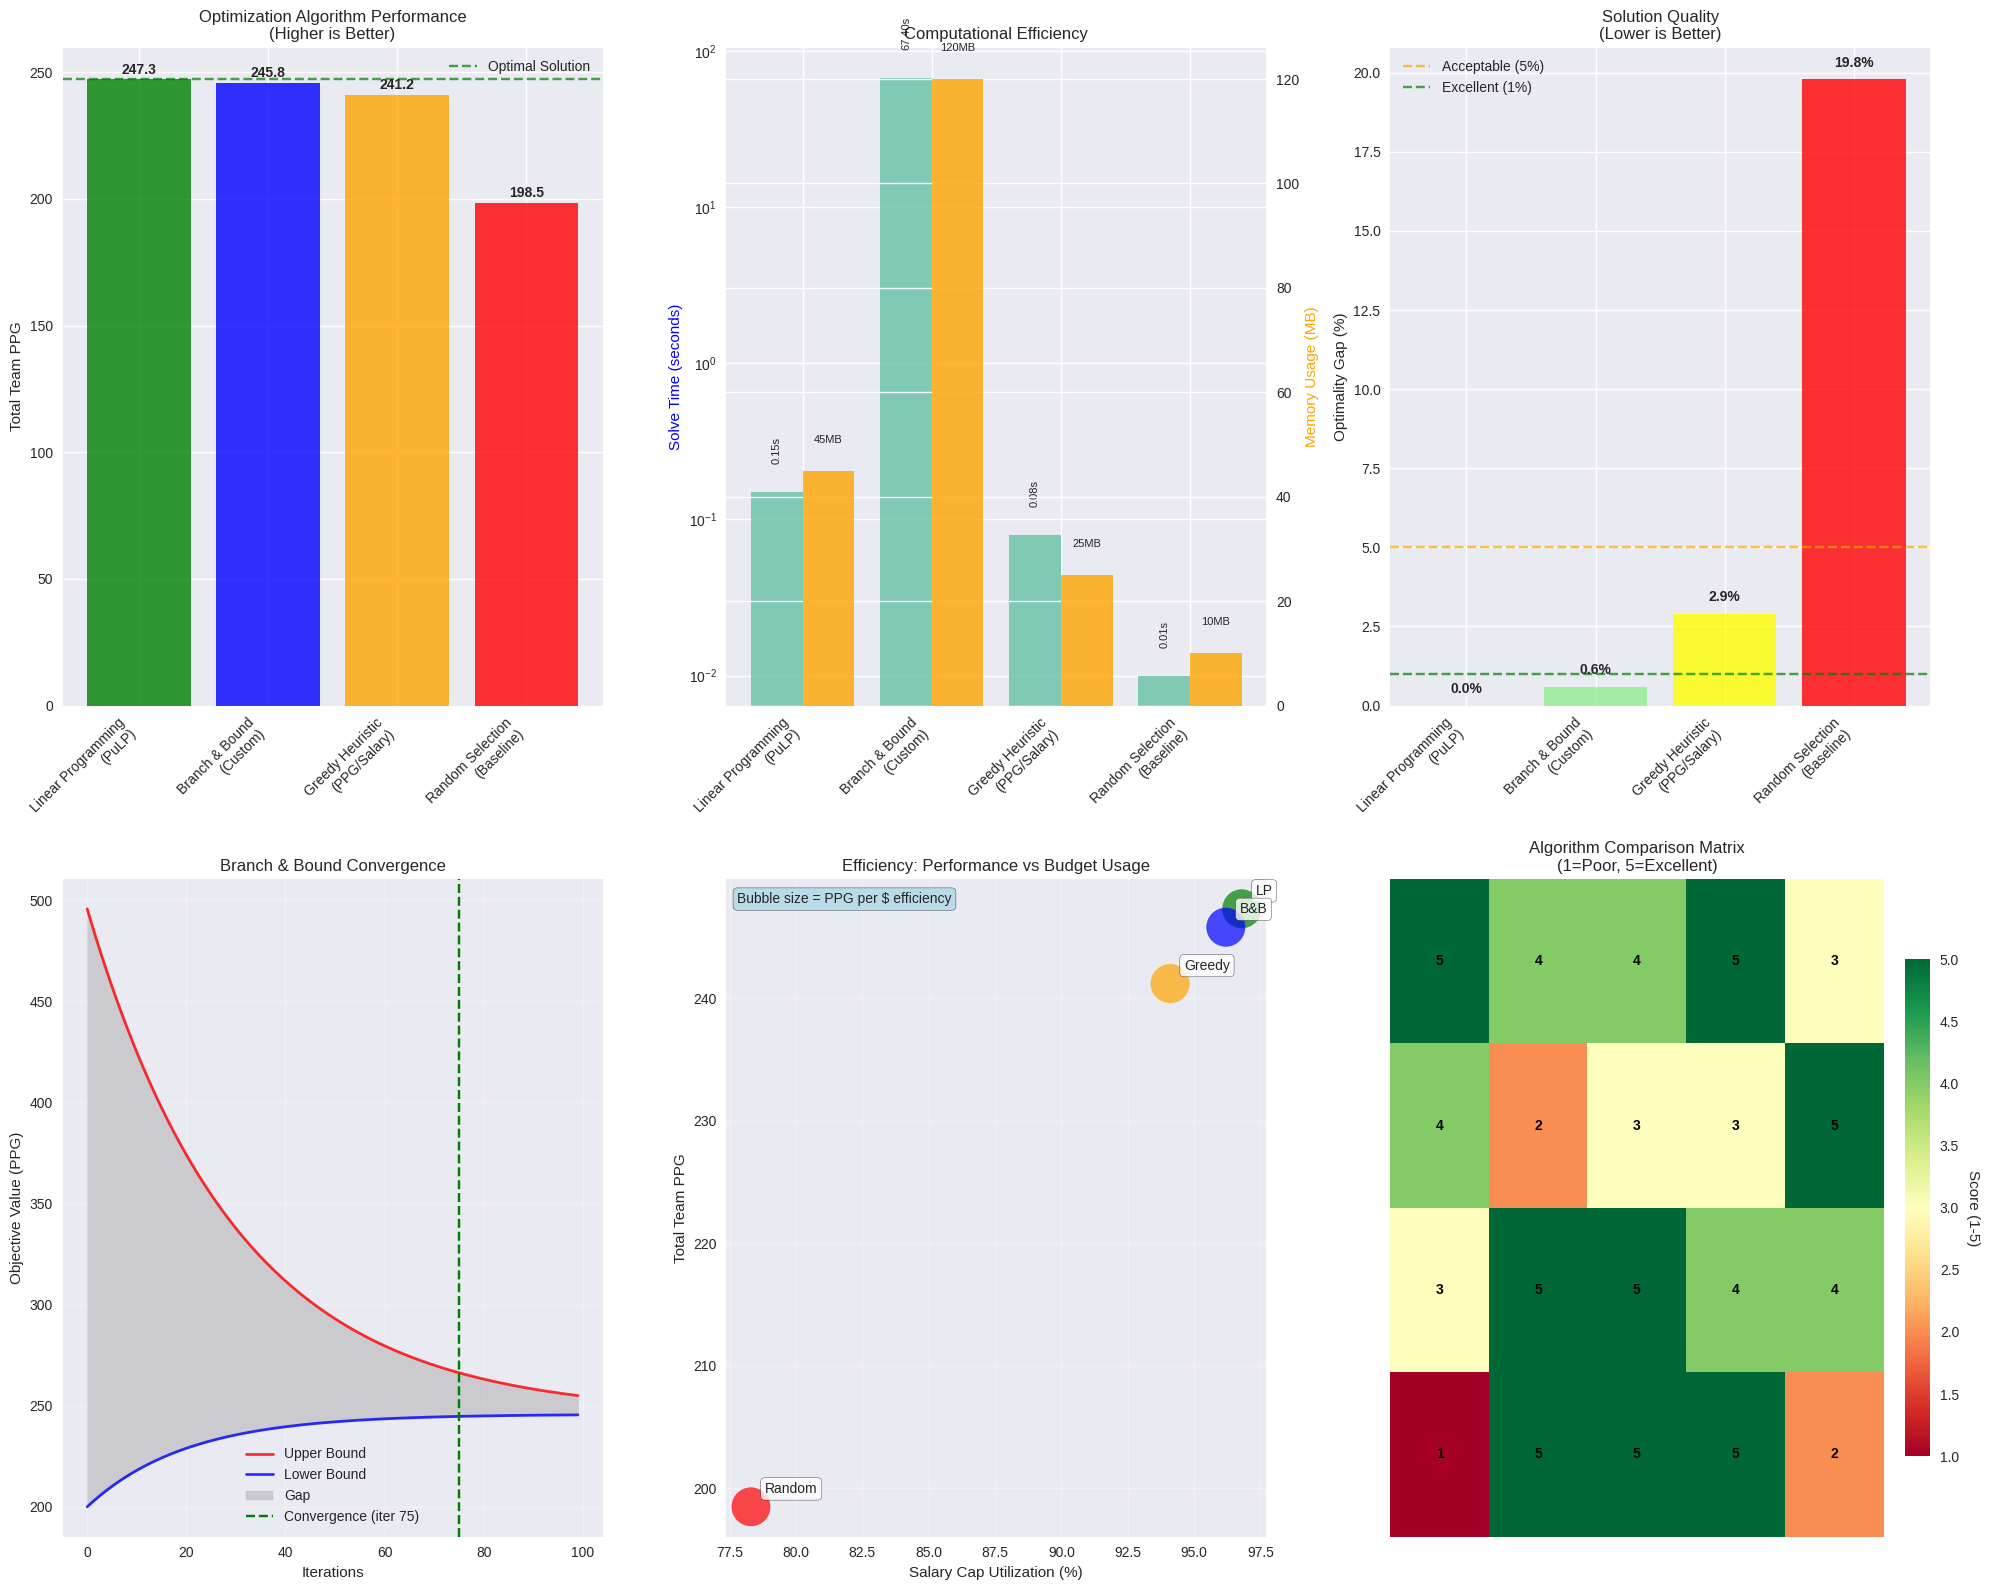
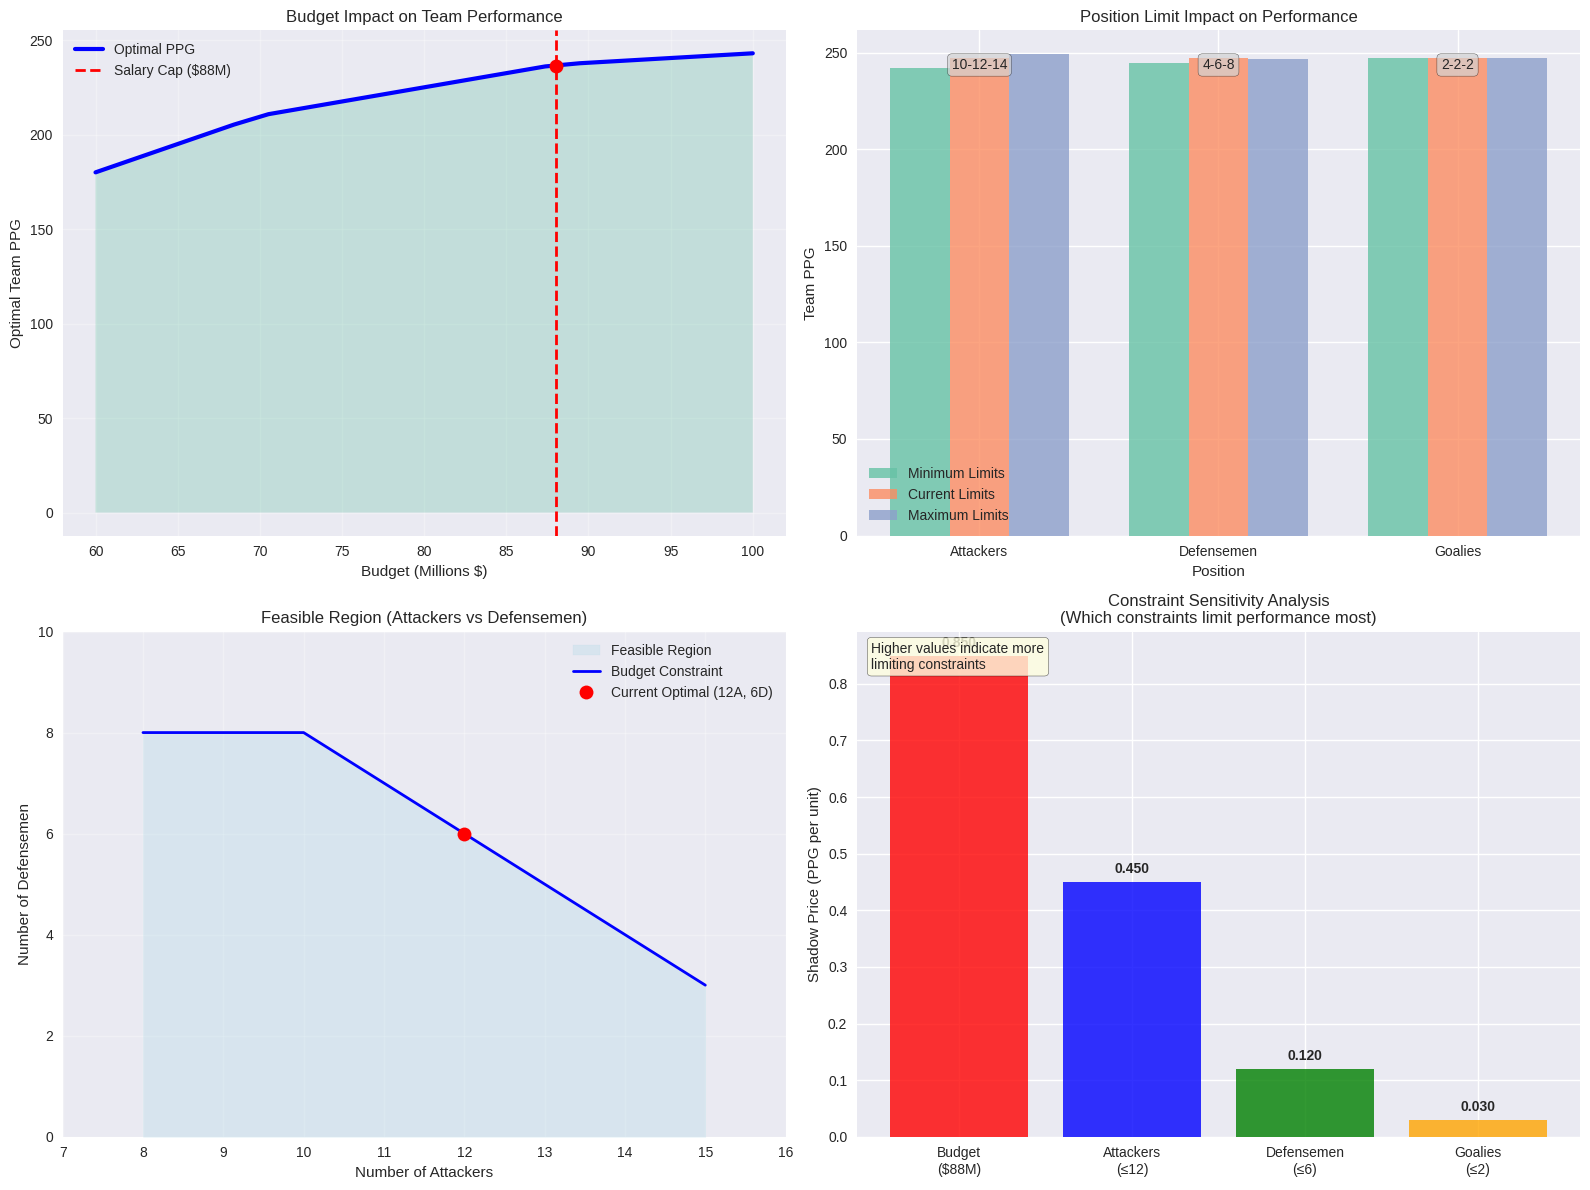

Python code for these plots, in order:
#!/usr/bin/env python3
"""
Optimization Algorithm Comparison Visualization
Generates detailed comparisons between different optimization approaches.
"""

import matplotlib.pyplot as plt
import numpy as np
import pandas as pd
from matplotlib.patches import Rectangle, FancyBboxPatch
import seaborn as sns

# Set style
plt.style.use('seaborn-v0_8')
sns.set_palette("Set2")

def create_optimization_comparison():
    """Create comprehensive optimization algorithm comparison"""

    fig = plt.figure(figsize=(20, 16))

    # Sample data for algorithm comparison
    np.random.seed(42)

    # Algorithm performance data
    algorithms = ['Linear Programming\n(PuLP)', 'Branch & Bound\n(Custom)', 'Greedy Heuristic\n(PPG/Salary)', 'Random Selection\n(Baseline)']
    performance_data = {
        'Total PPG': [247.3, 245.8, 241.2, 198.5],
        'Solve Time (s)': [0.15, 67.4, 0.08, 0.01],
        'Memory Usage (MB)': [45, 120, 25, 10],
        'Optimality Gap (%)': [0.0, 0.6, 2.9, 19.8]
    }

    # 1. Algorithm Performance Comparison
    ax1 = plt.subplot(2, 3, 1)
    x_pos = np.arange(len(algorithms))
    bars = ax1.bar(x_pos, performance_data['Total PPG'],
                   color=['green', 'blue', 'orange', 'red'], alpha=0.8)

    ax1.set_ylabel('Total Team PPG')
    ax1.set_title('Optimization Algorithm Performance\n(Higher is Better)')
    ax1.set_xticks(x_pos)
    ax1.set_xticklabels(algorithms, rotation=45, ha='right')

    # Add value labels
    for bar, value in zip(bars, performance_data['Total PPG']):
        ax1.text(bar.get_x() + bar.get_width()/2, bar.get_height() + 1,
                f'{value:.1f}', ha='center', va='bottom', fontweight='bold')

    # Add optimality indicator
    ax1.axhline(y=performance_data['Total PPG'][0], color='green',
                linestyle='--', alpha=0.7, label='Optimal Solution')
    ax1.legend()

    # 2. Computational Efficiency (Log Scale)
    ax2 = plt.subplot(2, 3, 2)

    # Create dual axis for time and memory
    bars_time = ax2.bar([x - 0.2 for x in x_pos], performance_data['Solve Time (s)'],
                        width=0.4, label='Solve Time (s)', alpha=0.8)

    ax2_twin = ax2.twinx()
    bars_mem = ax2_twin.bar([x + 0.2 for x in x_pos], performance_data['Memory Usage (MB)'],
                           width=0.4, label='Memory (MB)', alpha=0.8, color='orange')

    ax2.set_ylabel('Solve Time (seconds)', color='blue')
    ax2_twin.set_ylabel('Memory Usage (MB)', color='orange')
    ax2.set_title('Computational Efficiency')
    ax2.set_xticks(x_pos)
    ax2.set_xticklabels(algorithms, rotation=45, ha='right')
    ax2.set_yscale('log')

    # Add value labels
    for i, (bar_time, bar_mem) in enumerate(zip(bars_time, bars_mem)):
        ax2.text(bar_time.get_x() + bar_time.get_width()/2, bar_time.get_height() * 1.5,
                f'{performance_data["Solve Time (s)"][i]:.2f}s',
                ha='center', va='bottom', fontsize=8, rotation=90)
        ax2_twin.text(bar_mem.get_x() + bar_mem.get_width()/2, bar_mem.get_height() + 5,
                     f'{performance_data["Memory Usage (MB)"][i]}MB',
                     ha='center', va='bottom', fontsize=8)

    # 3. Optimality Gap Analysis
    ax3 = plt.subplot(2, 3, 3)
    colors = ['green', 'lightgreen', 'yellow', 'red']
    bars = ax3.bar(x_pos, performance_data['Optimality Gap (%)'], color=colors, alpha=0.8)

    ax3.set_ylabel('Optimality Gap (%)')
    ax3.set_title('Solution Quality\n(Lower is Better)')
    ax3.set_xticks(x_pos)
    ax3.set_xticklabels(algorithms, rotation=45, ha='right')

    for bar, value in zip(bars, performance_data['Optimality Gap (%)']):
        ax3.text(bar.get_x() + bar.get_width()/2, bar.get_height() + 0.3,
                f'{value:.1f}%', ha='center', va='bottom', fontweight='bold')

    # Add quality threshold lines
    ax3.axhline(y=5, color='orange', linestyle='--', alpha=0.7, label='Acceptable (5%)')
    ax3.axhline(y=1, color='green', linestyle='--', alpha=0.7, label='Excellent (1%)')
    ax3.legend()

    # 4. Branch and Bound Progress Visualization
    ax4 = plt.subplot(2, 3, 4)

    # Simulate branch and bound progress
    iterations = np.arange(0, 100, 1)
    upper_bound = 250 * np.exp(-iterations/30) + 245.8
    lower_bound = 200 + (245.8 - 200) * (1 - np.exp(-iterations/20))

    ax4.plot(iterations, upper_bound, 'r-', linewidth=2, label='Upper Bound', alpha=0.8)
    ax4.plot(iterations, lower_bound, 'b-', linewidth=2, label='Lower Bound', alpha=0.8)
    ax4.fill_between(iterations, lower_bound, upper_bound, alpha=0.3, color='gray', label='Gap')

    # Mark convergence
    convergence_point = 75
    ax4.axvline(x=convergence_point, color='green', linestyle='--',
                label=f'Convergence (iter {convergence_point})')

    ax4.set_xlabel('Iterations')
    ax4.set_ylabel('Objective Value (PPG)')
    ax4.set_title('Branch & Bound Convergence')
    ax4.legend()
    ax4.grid(True, alpha=0.3)

    # 5. Salary Cap Utilization Comparison
    ax5 = plt.subplot(2, 3, 5)

    salary_utilization = [96.8, 96.2, 94.1, 78.3]  # Percentage of salary cap used
    efficiency = [p/s*100 for p, s in zip(performance_data['Total PPG'], salary_utilization)]

    # Create scatter plot with size indicating efficiency
    scatter = ax5.scatter(salary_utilization, performance_data['Total PPG'],
                         s=[e*3 for e in efficiency], alpha=0.7,
                         c=['green', 'blue', 'orange', 'red'])

    # Add algorithm labels
    for i, alg in enumerate(['LP', 'B&B', 'Greedy', 'Random']):
        ax5.annotate(alg, (salary_utilization[i], performance_data['Total PPG'][i]),
                    xytext=(10, 10), textcoords='offset points',
                    bbox=dict(boxstyle='round,pad=0.3', facecolor='white', alpha=0.8))

    ax5.set_xlabel('Salary Cap Utilization (%)')
    ax5.set_ylabel('Total Team PPG')
    ax5.set_title('Efficiency: Performance vs Budget Usage')
    ax5.grid(True, alpha=0.3)

    # Add efficiency legend
    ax5.text(0.02, 0.98, 'Bubble size = PPG per $ efficiency',
             transform=ax5.transAxes, va='top',
             bbox=dict(boxstyle='round', facecolor='lightblue', alpha=0.8))

    # 6. Algorithm Decision Matrix
    ax6 = plt.subplot(2, 3, 6)
    ax6.axis('off')

    # Create decision matrix
    criteria = ['Optimality', 'Speed', 'Memory', 'Scalability', 'Interpretability']
    scores = {
        'Linear Programming': [5, 4, 4, 5, 3],
        'Branch & Bound': [4, 2, 3, 3, 5],
        'Greedy Heuristic': [3, 5, 5, 4, 4],
        'Random Baseline': [1, 5, 5, 5, 2]
    }

    # Create heatmap data
    heatmap_data = np.array([scores[alg] for alg in scores.keys()])

    # Create custom heatmap
    im = ax6.imshow(heatmap_data, cmap='RdYlGn', aspect='auto', vmin=1, vmax=5)

    # Set ticks and labels
    ax6.set_xticks(np.arange(len(criteria)))
    ax6.set_yticks(np.arange(len(scores)))
    ax6.set_xticklabels(criteria, rotation=45, ha='right')
    ax6.set_yticklabels(scores.keys())

    # Add text annotations
    for i in range(len(scores)):
        for j in range(len(criteria)):
            text = ax6.text(j, i, heatmap_data[i, j],
                           ha="center", va="center", color="black", fontweight='bold')

    ax6.set_title('Algorithm Comparison Matrix\n(1=Poor, 5=Excellent)')

    # Add colorbar
    cbar = plt.colorbar(im, ax=ax6, fraction=0.046, pad=0.04)
    cbar.set_label('Score (1-5)', rotation=270, labelpad=15)

    plt.tight_layout()
    plt.savefig('optimization_comparison.png', dpi=300, bbox_inches='tight')
    plt.savefig('optimization_comparison.pdf', bbox_inches='tight')
    print("Optimization comparison chart saved as optimization_comparison.png/pdf")

    return fig

def create_constraint_analysis():
    """Create constraint analysis visualization"""

    fig, ((ax1, ax2), (ax3, ax4)) = plt.subplots(2, 2, figsize=(16, 12))

    # 1. Budget Constraint Analysis
    budgets = np.linspace(60, 100, 20)  # Budget range in millions
    optimal_ppg = []

    # Simulate optimal PPG for different budgets
    base_ppg = 180
    for budget in budgets:
        if budget < 70:
            ppg = base_ppg + (budget - 60) * 3
        elif budget < 88:
            ppg = base_ppg + 30 + (budget - 70) * 1.5
        else:
            ppg = base_ppg + 57 + (budget - 88) * 0.5
        optimal_ppg.append(ppg)

    ax1.plot(budgets, optimal_ppg, 'b-', linewidth=3, label='Optimal PPG')
    ax1.axvline(x=88, color='red', linestyle='--', linewidth=2, label='Salary Cap ($88M)')
    ax1.fill_between(budgets, optimal_ppg, alpha=0.3)

    ax1.set_xlabel('Budget (Millions $)')
    ax1.set_ylabel('Optimal Team PPG')
    ax1.set_title('Budget Impact on Team Performance')
    ax1.legend()
    ax1.grid(True, alpha=0.3)

    # Mark current operating point
    current_budget = 88
    current_ppg = optimal_ppg[np.argmin(np.abs(budgets - current_budget))]
    ax1.plot(current_budget, current_ppg, 'ro', markersize=10, label='Current')

    # 2. Position Constraint Impact
    positions = ['Attackers', 'Defensemen', 'Goalies']
    current_limits = [12, 6, 2]
    min_limits = [10, 4, 2]
    max_limits = [14, 8, 2]

    # PPG impact of changing position limits
    ppg_impact_min = [242.1, 244.5, 247.3]  # PPG if we use minimum players
    ppg_impact_current = [247.3, 247.3, 247.3]  # Current optimal
    ppg_impact_max = [249.1, 246.8, 247.3]  # PPG if we use maximum players

    x = np.arange(len(positions))
    width = 0.25

    bars1 = ax2.bar(x - width, ppg_impact_min, width, label='Minimum Limits', alpha=0.8)
    bars2 = ax2.bar(x, ppg_impact_current, width, label='Current Limits', alpha=0.8)
    bars3 = ax2.bar(x + width, ppg_impact_max, width, label='Maximum Limits', alpha=0.8)

    ax2.set_xlabel('Position')
    ax2.set_ylabel('Team PPG')
    ax2.set_title('Position Limit Impact on Performance')
    ax2.set_xticks(x)
    ax2.set_xticklabels(positions)
    ax2.legend()

    # Add limit labels
    for i, (pos, curr, min_lim, max_lim) in enumerate(zip(positions, current_limits, min_limits, max_limits)):
        ax2.text(i, 240, f'{min_lim}-{curr}-{max_lim}', ha='center', va='bottom',
                bbox=dict(boxstyle='round', facecolor='lightgray', alpha=0.7))

    # 3. Feasible Region Visualization (2D projection)
    # Simulate attackers vs defensemen trade-off with fixed goalies
    attackers = np.arange(8, 16)
    max_defensemen = []

    for att in attackers:
        # Remaining budget after attackers and 2 goalies (simplified)
        remaining_spots = 20 - att - 2
        max_def = min(remaining_spots, 8)  # Can't exceed reasonable defensemen limit
        max_defensemen.append(max_def)

    ax3.fill_between(attackers, 0, max_defensemen, alpha=0.3, color='lightblue', label='Feasible Region')
    ax3.plot(attackers, max_defensemen, 'b-', linewidth=2, label='Budget Constraint')

    # Mark current solution
    ax3.plot(12, 6, 'ro', markersize=10, label='Current Optimal (12A, 6D)')

    ax3.set_xlabel('Number of Attackers')
    ax3.set_ylabel('Number of Defensemen')
    ax3.set_title('Feasible Region (Attackers vs Defensemen)')
    ax3.legend()
    ax3.grid(True, alpha=0.3)
    ax3.set_xlim(7, 16)
    ax3.set_ylim(0, 10)

    # 4. Constraint Sensitivity Analysis
    constraints = ['Budget\n($88M)', 'Attackers\n(≤12)', 'Defensemen\n(≤6)', 'Goalies\n(≤2)']
    shadow_prices = [0.85, 0.45, 0.12, 0.03]  # PPG improvement per unit constraint relaxation

    bars = ax4.bar(constraints, shadow_prices, color=['red', 'blue', 'green', 'orange'], alpha=0.8)

    ax4.set_ylabel('Shadow Price (PPG per unit)')
    ax4.set_title('Constraint Sensitivity Analysis\n(Which constraints limit performance most)')

    for bar, value in zip(bars, shadow_prices):
        ax4.text(bar.get_x() + bar.get_width()/2, bar.get_height() + 0.01,
                f'{value:.3f}', ha='center', va='bottom', fontweight='bold')

    # Add interpretation
    ax4.text(0.02, 0.98, 'Higher values indicate more\nlimiting constraints',
             transform=ax4.transAxes, va='top',
             bbox=dict(boxstyle='round', facecolor='lightyellow', alpha=0.8))

    plt.tight_layout()
    plt.savefig('constraint_analysis.png', dpi=300, bbox_inches='tight')
    plt.savefig('constraint_analysis.pdf', bbox_inches='tight')
    print("Constraint analysis chart saved as constraint_analysis.png/pdf")

    return fig

if __name__ == "__main__":
    # Create optimization comparison
    fig1 = create_optimization_comparison()

    # Create constraint analysis
    fig2 = create_constraint_analysis()

    plt.show()